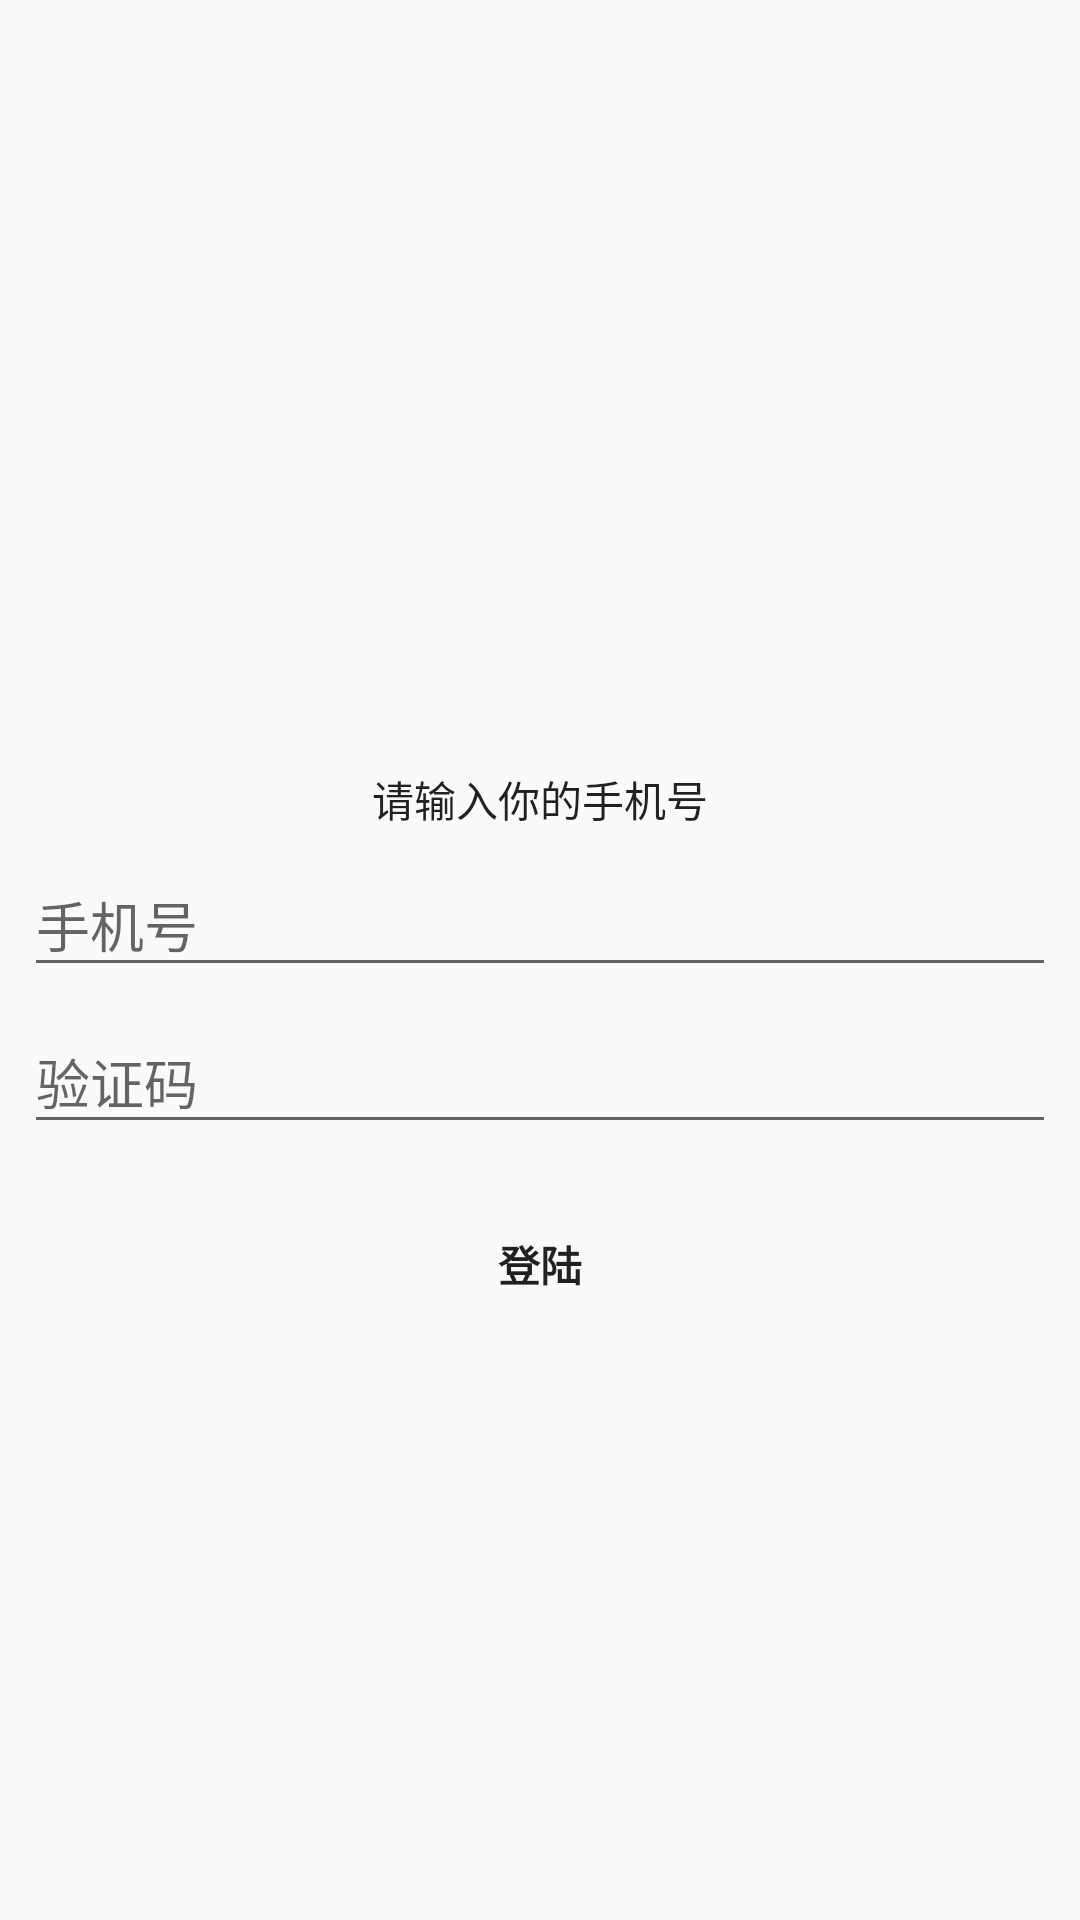

Android layout source for this screen:
<!-- AndroidManifest.xml: activity theme AppTheme.NoActionBar -->
<!-- res/layout/activity_login.xml -->
<LinearLayout xmlns:android="http://schemas.android.com/apk/res/android"
    xmlns:app="http://schemas.android.com/apk/res-auto"
    xmlns:tools="http://schemas.android.com/tools"
    android:layout_width="match_parent"
    android:layout_height="match_parent"
    android:gravity="center_horizontal"
    android:orientation="vertical"
    android:paddingBottom="@dimen/activity_vertical_margin"
    android:paddingLeft="@dimen/activity_horizontal_margin"
    android:paddingRight="@dimen/activity_horizontal_margin"
    android:paddingTop="@dimen/activity_vertical_margin"
    android:theme="@style/AppTheme.NoActionBar"
    tools:context="com.shanshui.smartcommunity.android.LoginActivity">

    
    <ProgressBar
        android:id="@+id/login_progress"
        style="?android:attr/progressBarStyleLarge"
        android:layout_width="wrap_content"
        android:layout_height="wrap_content"
        android:layout_marginBottom="8dp"
        android:visibility="gone" />

    <ScrollView
        android:id="@+id/login_form"
        android:layout_width="match_parent"
        android:layout_height="match_parent">

        <LinearLayout
            android:id="@+id/email_login_form"
            android:layout_width="match_parent"
            android:layout_height="match_parent"
            android:orientation="vertical">

            <ImageView
                android:id="@+id/imageView"
                android:layout_width="match_parent"
                android:layout_height="232dp"
                android:layout_weight="1"
                app:srcCompat="@drawable/ic_login_header" />

            <TextView
                android:layout_width="match_parent"
                android:layout_height="wrap_content"
                android:layout_marginTop="16dp"
                android:layout_weight="1"
                android:gravity="center_horizontal"
                android:text="请输入你的手机号"
                android:textAppearance="@style/TextAppearance.Compat.Notification" />

            <android.support.design.widget.TextInputLayout
                android:layout_width="match_parent"
                android:layout_height="match_parent">

                <AutoCompleteTextView
                    android:id="@+id/email"
                    android:layout_width="match_parent"
                    android:layout_height="wrap_content"
                    android:hint="@string/prompt_email"
                    android:inputType="textEmailAddress"
                    android:maxLines="1"
                    android:singleLine="true">

                </AutoCompleteTextView>
            </android.support.design.widget.TextInputLayout>

            <android.support.design.widget.TextInputLayout
                android:layout_width="match_parent"
                android:layout_height="wrap_content">

                <EditText
                    android:id="@+id/password"
                    android:layout_width="match_parent"
                    android:layout_height="wrap_content"
                    android:hint="@string/prompt_password"
                    android:imeActionId="6"
                    android:imeActionLabel="@string/action_sign_in_short"
                    android:imeOptions="actionUnspecified"
                    android:inputType="textPassword"
                    android:maxLines="1"
                    android:singleLine="true" />

            </android.support.design.widget.TextInputLayout>

            <Button
                android:id="@+id/email_sign_in_button"
                style="@style/Widget.AppCompat.Button.Borderless"
                android:layout_width="match_parent"
                android:layout_height="wrap_content"
                android:layout_marginTop="16dp"
                android:text="@string/action_sign_in"
                android:textStyle="bold" />

        </LinearLayout>
    </ScrollView>
</LinearLayout>
<!-- resources referenced by this layout -->
<resources>
  <dimen name="activity_horizontal_margin">8dp</dimen>
  <dimen name="activity_vertical_margin">8dp</dimen>
  <!-- drawable ic_login_header: jpg bitmap (drawable, 43259 bytes) -->
  <string name="action_sign_in">登陆</string>
  <string name="action_sign_in_short">Sign in</string>
  <string name="prompt_email">手机号</string>
  <string name="prompt_password">验证码</string>
  <style name="AppTheme.NoActionBar">
          <item name="windowActionBar">false</item>
          <item name="windowNoTitle">true</item>
      </style>
</resources>
